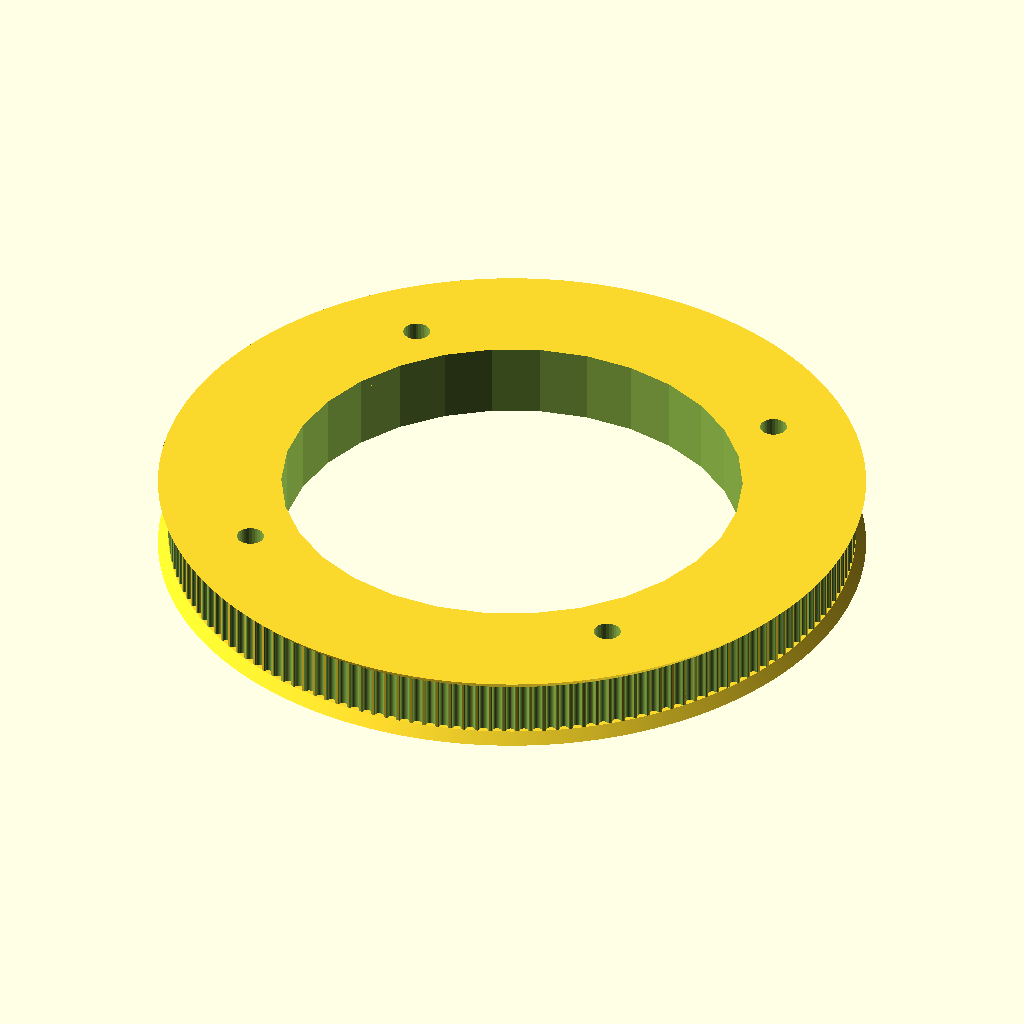
Cell 1 — every parameter at its default value.
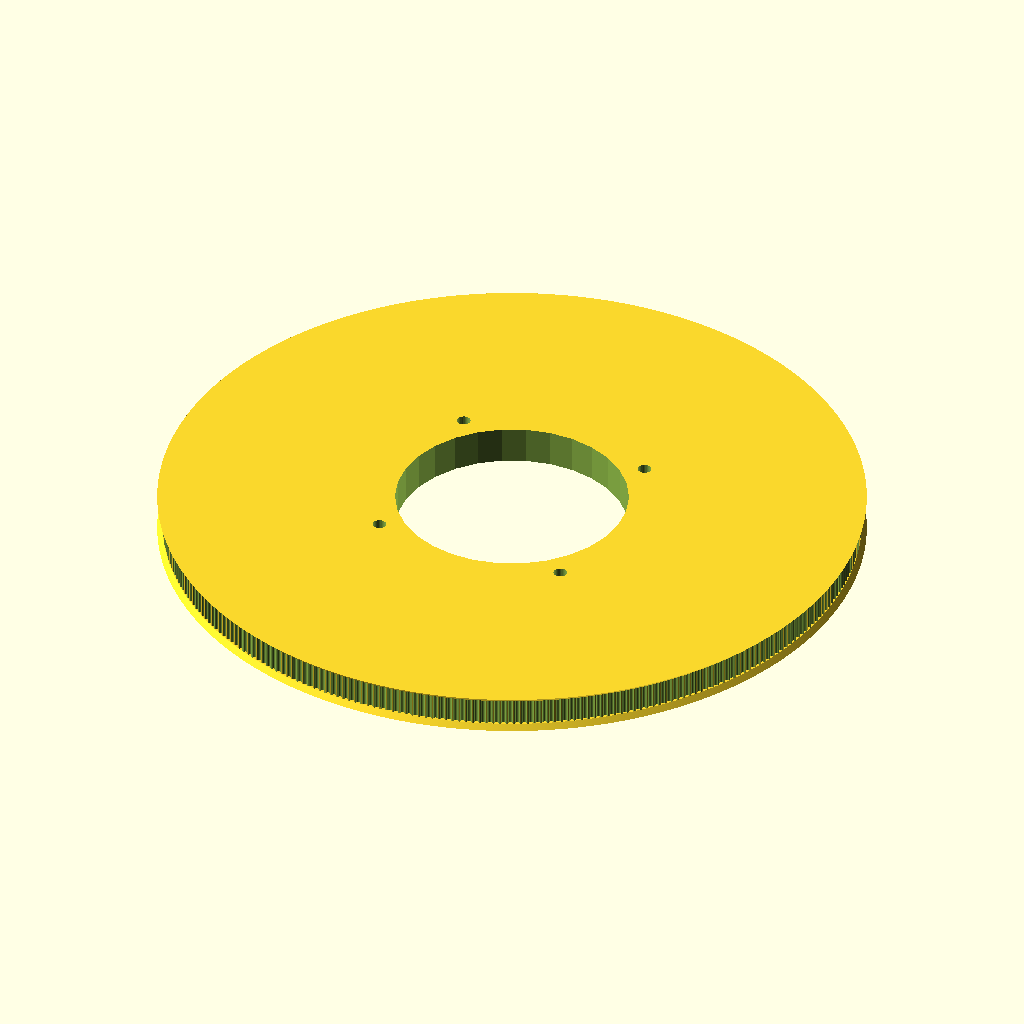
Cell 2: the same model with teeth = 320.
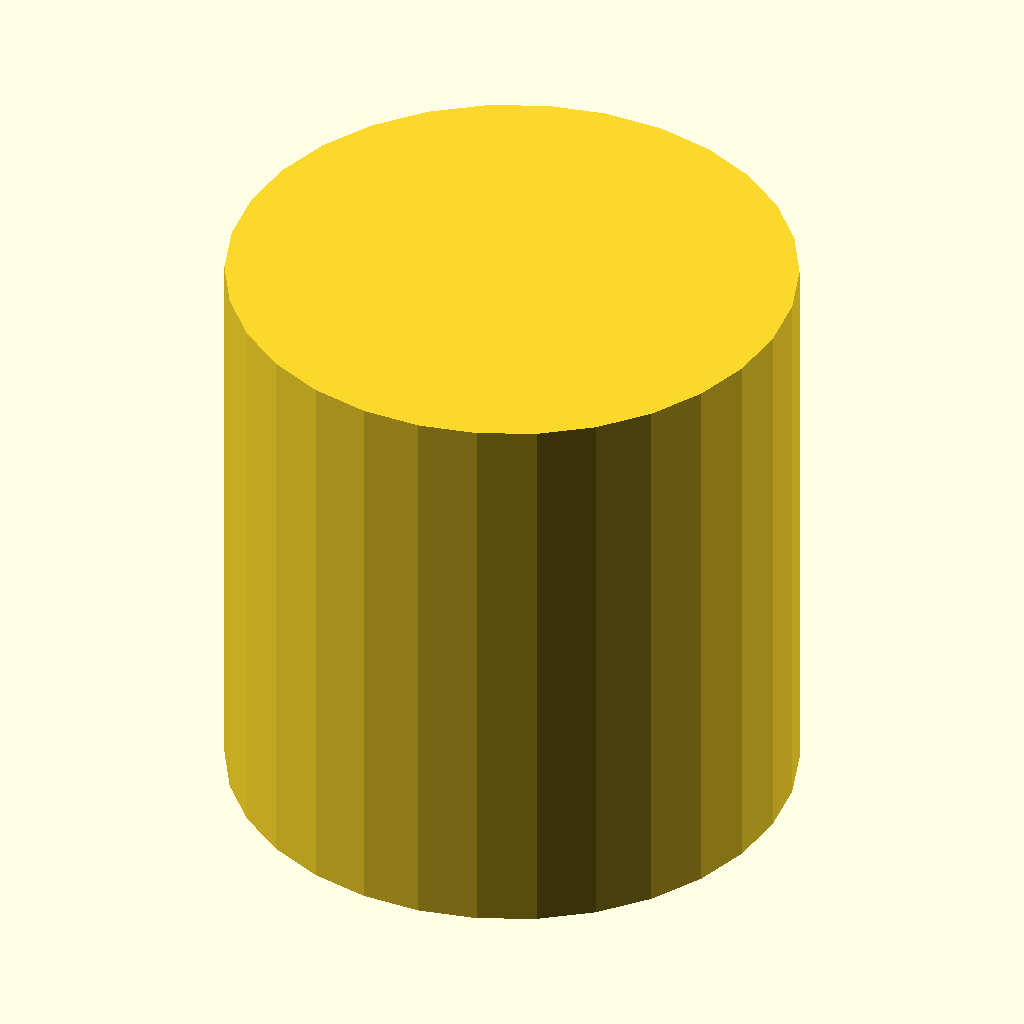
Cell 3: profile = 24 (everything else at default).
All cells are drawn from the same view direction (rotation 55°, 0°, 25°, orthographic, colour scheme Cornfield), but the view is re-fitted for each cell, so position and scale can differ between cells as well as the parameter.
Source of the model, serial/version1/hardware/mk2/base_variant2.scad:
// Parametric Pulley with multiple belt profiles
// by droftarts January 2012

// Based on pulleys by:
// http://www.thingiverse.com/thing:11256 by me!
// https://github.com/prusajr/PrusaMendel by Josef Prusa
// http://www.thingiverse.com/thing:3104 by GilesBathgate
// http://www.thingiverse.com/thing:2079 by nophead

// dxf tooth data from http://oem.cadregister.com/asp/PPOW_Entry.asp?company=915217&elementID=07807803/METRIC/URETH/WV0025/F
// pulley diameter checked and modelled from data at http://www.sdp-si.com/D265/HTML/D265T016.html

/**
 * @name Pulley
 * @category Printed
 * @using 1 x m3 nut, normal or nyloc
 * @using 1 x m3x10 set screw or 1 x m3x8 grub screw
 */


// tuneable constants

teeth = 160;			// Number of teeth, standard Mendel T5 belt = 8, gives Outside Diameter of 11.88mm
profile = 12;		// 1=MXL 2=40DP 3=XL 4=H 5=T2.5 6=T5 7=T10 8=AT5 9=HTD_3mm 10=HTD_5mm 11=HTD_8mm 12=GT2_2mm 13=GT2_3mm 14=GT2_5mm

motor_shaft = 5.2;	// NEMA17 motor shaft exact diameter = 5
m3_dia = 3.2;		// 3mm hole diameter
m3_nut_hex = 1;		// 1 for hex, 0 for square nut
m3_nut_flats = 5.7;	// normal M3 hex nut exact width = 5.5
m3_nut_depth = 2.7;	// normal M3 hex nut exact depth = 2.4, nyloc = 4

retainer = 1;		// Belt retainer above teeth, 0 = No, 1 = Yes
retainer_ht = 1.5;	// height of retainer flange over pulley, standard = 1.5
idler = 1;			// Belt retainer below teeth, 0 = No, 1 = Yes
idler_ht = 1.5;		// height of idler flange over pulley, standard = 1.5

pulley_t_ht = 8;	// length of toothed part of pulley, standard = 12
pulley_b_ht = 0;		// pulley base height, standard = 8. Set to same as idler_ht if you want an idler but no pulley.
pulley_b_dia = 30;	// pulley base diameter, standard = 20
no_of_nuts = 1;		// number of captive nuts required, standard = 1
nut_angle = 90;		// angle between nuts, standard = 90
nut_shaft_distance = 1.2;	// distance between inner face of nut and shaft, can be negative.


//	********************************
//	** Scaling tooth for good fit **
//	********************************
/*	To improve fit of belt to pulley, set the following constant. Decrease or increase by 0.1mm at a time. We are modelling the *BELT* tooth here, not the tooth on the pulley. Increasing the number will *decrease* the pulley tooth size. Increasing the tooth width will also scale proportionately the tooth depth, to maintain the shape of the tooth, and increase how far into the pulley the tooth is indented. Can be negative */

additional_tooth_width = 0.2; //mm

//	If you need more tooth depth than this provides, adjust the following constant. However, this will cause the shape of the tooth to change.

additional_tooth_depth = 0; //mm

// calculated constants

nut_elevation = pulley_b_ht/2;
m3_nut_points = 2*((m3_nut_flats/2)/cos(30)); // This is needed for the nut trap

// The following set the pulley diameter for a given number of teeth

MXL_pulley_dia = tooth_spacing (2.032,0.254);
40DP_pulley_dia = tooth_spacing (2.07264,0.1778);
XL_pulley_dia = tooth_spacing (5.08,0.254);
H_pulley_dia = tooth_spacing (9.525,0.381);
T2_5_pulley_dia = tooth_spaceing_curvefit (0.7467,0.796,1.026);
T5_pulley_dia = tooth_spaceing_curvefit (0.6523,1.591,1.064);
T10_pulley_dia = tooth_spacing (10,0.93);
AT5_pulley_dia = tooth_spaceing_curvefit (0.6523,1.591,1.064);
HTD_3mm_pulley_dia = tooth_spacing (3,0.381);
HTD_5mm_pulley_dia = tooth_spacing (5,0.5715);
HTD_8mm_pulley_dia = tooth_spacing (8,0.6858);
GT2_2mm_pulley_dia = tooth_spacing (2,0.254);
GT2_3mm_pulley_dia = tooth_spacing (3,0.381);
GT2_5mm_pulley_dia = tooth_spacing (5,0.5715);

// The following calls the pulley creation part, and passes the pulley diameter and tooth width to that module


difference(){
if ( profile == 1 ) { pulley ( "MXL" , MXL_pulley_dia , 0.508 , 1.321 ); }
if ( profile == 2 ) { pulley ( "40 D.P." , 40DP_pulley_dia , 0.457 , 1.226 ); }
if ( profile == 3 ) { pulley ( "XL" , XL_pulley_dia , 1.27, 3.051 ); }
if ( profile == 4 ) { pulley ( "H" , H_pulley_dia ,1.905 , 5.359 ); }
if ( profile == 5 ) { pulley ( "T2.5" , T2_5_pulley_dia , 0.7 , 1.678 ); }
if ( profile == 6 ) { pulley ( "T5" , T5_pulley_dia , 1.19 , 3.264 ); }
if ( profile == 7 ) { pulley ( "T10" , T10_pulley_dia , 2.5 , 6.13 ); }
if ( profile == 8 ) { pulley ( "AT5" , AT5_pulley_dia , 1.19 , 4.268 ); }
if ( profile == 9 ) { pulley ( "HTD 3mm" , HTD_3mm_pulley_dia , 1.289 , 2.27 ); }
if ( profile == 10 ) { pulley ( "HTD 5mm" , HTD_5mm_pulley_dia , 2.199 , 3.781 ); }
if ( profile == 11 ) { pulley ( "HTD 8mm" , HTD_8mm_pulley_dia , 3.607 , 6.603 ); }
if ( profile == 12 ) { pulley ( "GT2 2mm" , GT2_2mm_pulley_dia , 0.764 , 1.494 ); }
if ( profile == 13 ) { pulley ( "GT2 3mm" , GT2_3mm_pulley_dia , 1.169 , 2.31 ); }
if ( profile == 14 ) { pulley ( "GT2 5mm" , GT2_5mm_pulley_dia , 1.969 , 3.952 ); }
translate([0,0,-10])cylinder(r=34,h=70);
translate([+58/2,+58/2,-10])cylinder(r=2,h=40, $fn=30);
translate([-58/2,+58/2,-10])cylinder(r=2,h=40, $fn=30);
translate([-58/2,-58/2,-10])cylinder(r=2,h=40, $fn=30);
translate([+58/2,-58/2,-10])cylinder(r=2,h=40, $fn=30);
}
// Functions


function tooth_spaceing_curvefit (b,c,d)
	= ((c * pow(teeth,d)) / (b + pow(teeth,d))) * teeth ;

function tooth_spacing(tooth_pitch,pitch_line_offset)
	= (2*((teeth*tooth_pitch)/(3.14159265*2)-pitch_line_offset)) ;

// Main Module

module pulley( belt_type , pulley_OD , tooth_depth , tooth_width )
	{
	echo (str("Belt type = ",belt_type,"; Number of teeth = ",teeth,"; Pulley Outside Diameter = ",pulley_OD,"mm "));
	tooth_distance_from_centre = sqrt( pow(pulley_OD/2,2) - pow((tooth_width+additional_tooth_width)/2,2));
	tooth_width_scale = (tooth_width + additional_tooth_width ) / tooth_width;
	tooth_depth_scale = ((tooth_depth + additional_tooth_depth ) / tooth_depth) ;


//	************************************************************************
//	*** uncomment the following line if pulley is wider than puller base ***
//	************************************************************************

//	translate ([0,0, pulley_b_ht + pulley_t_ht + retainer_ht ]) rotate ([0,180,0])

	difference()
	 {	 
		union()
		{
			//base
	
			if ( pulley_b_ht < 2 ) { echo ("CAN'T DRAW PULLEY BASE, HEIGHT LESS THAN 2!!!"); } else {
				rotate_extrude($fn=pulley_b_dia*2)
				{
						square([pulley_b_dia/2-1,pulley_b_ht]);
						square([pulley_b_dia/2,pulley_b_ht-1]);
						translate([pulley_b_dia/2-1,pulley_b_ht-1]) circle(1);
				}
			}
	
		difference()
			{
			//shaft - diameter is outside diameter of pulley
			
			translate([0,0,pulley_b_ht]) 
			rotate ([0,0,360/(teeth*4)]) 
			cylinder(r=pulley_OD/2,h=pulley_t_ht, $fn=teeth*4);
	
			//teeth - cut out of shaft
		
			for(i=[1:teeth]) 
			rotate([0,0,i*(360/teeth)])
			translate([0,-tooth_distance_from_centre,pulley_b_ht -1]) 
			scale ([ tooth_width_scale , tooth_depth_scale , 1 ]) 
			{
			if ( profile == 1 ) { MXL();}
			if ( profile == 2 ) { 40DP();}
			if ( profile == 3 ) { XL();}
			if ( profile == 4 ) { H();}
			if ( profile == 5 ) { T2_5();}
			if ( profile == 6 ) { T5();}
			if ( profile == 7 ) { T10();}
			if ( profile == 8 ) { AT5();}
			if ( profile == 9 ) { HTD_3mm();}
			if ( profile == 10 ) { HTD_5mm();}
			if ( profile == 11 ) { HTD_8mm();}
			if ( profile == 12 ) { GT2_2mm();}
			if ( profile == 13 ) { GT2_3mm();}
			if ( profile == 14 ) { GT2_5mm();}
			}

			}
			
		//belt retainer / idler
		if ( retainer > 0 ) {translate ([0,0, pulley_b_ht + pulley_t_ht ]) 
		rotate_extrude($fn=teeth*4)  
		polygon([[0,0],[pulley_OD/2,0],[pulley_OD/2 + retainer_ht , retainer_ht],[0 , retainer_ht],[0,0]]);}
		
		if ( idler > 0 ) {translate ([0,0, pulley_b_ht - idler_ht ]) 
		rotate_extrude($fn=teeth*4)  
		polygon([[0,0],[pulley_OD/2 + idler_ht,0],[pulley_OD/2 , idler_ht],[0 , idler_ht],[0,0]]);}
	
		}
	   
		//hole for motor shaft
		translate([0,0,-1])cylinder(r=motor_shaft/2,h=pulley_b_ht + pulley_t_ht + retainer_ht + 2,$fn=motor_shaft*4);
				
		//captive nut and grub screw holes
	
		if ( pulley_b_ht < m3_nut_flats ) { echo ("CAN'T DRAW CAPTIVE NUTS, HEIGHT LESS THAN NUT DIAMETER!!!"); } else {
		if ( (pulley_b_dia - motor_shaft)/2 < m3_nut_depth + 3 ) { echo ("CAN'T DRAW CAPTIVE NUTS, DIAMETER TOO SMALL FOR NUT DEPTH!!!"); } else {
	
			for(j=[1:no_of_nuts]) rotate([0,0,j*nut_angle])
			translate([0,0,nut_elevation])rotate([90,0,0])
	
			union()
			{
				//entrance
				translate([0,-pulley_b_ht/4-0.5,motor_shaft/2+m3_nut_depth/2+nut_shaft_distance]) cube([m3_nut_flats,pulley_b_ht/2+1,m3_nut_depth],center=true);
	
				//nut
				if ( m3_nut_hex > 0 )
					{
						// hex nut
						translate([0,0.25,motor_shaft/2+m3_nut_depth/2+nut_shaft_distance]) rotate([0,0,30]) cylinder(r=m3_nut_points/2,h=m3_nut_depth,center=true,$fn=6);
					} else {
						// square nut
						translate([0,0.25,motor_shaft/2+m3_nut_depth/2+nut_shaft_distance]) cube([m3_nut_flats,m3_nut_flats,m3_nut_depth],center=true);
					}
	
				//grub screw hole
				rotate([0,0,22.5])cylinder(r=m3_dia/2,h=pulley_b_dia/2+1,$fn=8);
			}
		}}
	 }
	   
	}


// Tooth profile modules

module MXL()
	{
	linear_extrude(height=pulley_t_ht+2) polygon([[-0.660421,-0.5],[-0.660421,0],[-0.621898,0.006033],[-0.587714,0.023037],[-0.560056,0.049424],[-0.541182,0.083609],[-0.417357,0.424392],[-0.398413,0.458752],[-0.370649,0.48514],[-0.336324,0.502074],[-0.297744,0.508035],[0.297744,0.508035],[0.336268,0.502074],[0.370452,0.48514],[0.39811,0.458752],[0.416983,0.424392],[0.540808,0.083609],[0.559752,0.049424],[0.587516,0.023037],[0.621841,0.006033],[0.660421,0],[0.660421,-0.5]]);
	}

module 40DP()
	{
	linear_extrude(height=pulley_t_ht+2) polygon([[-0.612775,-0.5],[-0.612775,0],[-0.574719,0.010187],[-0.546453,0.0381],[-0.355953,0.3683],[-0.327604,0.405408],[-0.291086,0.433388],[-0.248548,0.451049],[-0.202142,0.4572],[0.202494,0.4572],[0.248653,0.451049],[0.291042,0.433388],[0.327609,0.405408],[0.356306,0.3683],[0.546806,0.0381],[0.574499,0.010187],[0.612775,0],[0.612775,-0.5]]);
	}

module XL()
	{
	linear_extrude(height=pulley_t_ht+2) polygon([[-1.525411,-1],[-1.525411,0],[-1.41777,0.015495],[-1.320712,0.059664],[-1.239661,0.129034],[-1.180042,0.220133],[-0.793044,1.050219],[-0.733574,1.141021],[-0.652507,1.210425],[-0.555366,1.254759],[-0.447675,1.270353],[0.447675,1.270353],[0.555366,1.254759],[0.652507,1.210425],[0.733574,1.141021],[0.793044,1.050219],[1.180042,0.220133],[1.239711,0.129034],[1.320844,0.059664],[1.417919,0.015495],[1.525411,0],[1.525411,-1]]);
	}

module H()
	{
	linear_extrude(height=pulley_t_ht+2) polygon([[-2.6797,-1],[-2.6797,0],[-2.600907,0.006138],[-2.525342,0.024024],[-2.45412,0.052881],[-2.388351,0.091909],[-2.329145,0.140328],[-2.277614,0.197358],[-2.234875,0.262205],[-2.202032,0.334091],[-1.75224,1.57093],[-1.719538,1.642815],[-1.676883,1.707663],[-1.62542,1.764693],[-1.566256,1.813112],[-1.500512,1.85214],[-1.4293,1.880997],[-1.353742,1.898883],[-1.274949,1.905021],[1.275281,1.905021],[1.354056,1.898883],[1.429576,1.880997],[1.500731,1.85214],[1.566411,1.813112],[1.625508,1.764693],[1.676919,1.707663],[1.719531,1.642815],[1.752233,1.57093],[2.20273,0.334091],[2.235433,0.262205],[2.278045,0.197358],[2.329455,0.140328],[2.388553,0.091909],[2.454233,0.052881],[2.525384,0.024024],[2.600904,0.006138],[2.6797,0],[2.6797,-1]]);
	}

module T2_5()
	{
	linear_extrude(height=pulley_t_ht+2) polygon([[-0.839258,-0.5],[-0.839258,0],[-0.770246,0.021652],[-0.726369,0.079022],[-0.529167,0.620889],[-0.485025,0.67826],[-0.416278,0.699911],[0.416278,0.699911],[0.484849,0.67826],[0.528814,0.620889],[0.726369,0.079022],[0.770114,0.021652],[0.839258,0],[0.839258,-0.5]]);
	}

module T5()
	{
	linear_extrude(height=pulley_t_ht+2) polygon([[-1.632126,-0.5],[-1.632126,0],[-1.568549,0.004939],[-1.507539,0.019367],[-1.450023,0.042686],[-1.396912,0.074224],[-1.349125,0.113379],[-1.307581,0.159508],[-1.273186,0.211991],[-1.246868,0.270192],[-1.009802,0.920362],[-0.983414,0.978433],[-0.949018,1.030788],[-0.907524,1.076798],[-0.859829,1.115847],[-0.80682,1.147314],[-0.749402,1.170562],[-0.688471,1.184956],[-0.624921,1.189895],[0.624971,1.189895],[0.688622,1.184956],[0.749607,1.170562],[0.807043,1.147314],[0.860055,1.115847],[0.907754,1.076798],[0.949269,1.030788],[0.9837,0.978433],[1.010193,0.920362],[1.246907,0.270192],[1.273295,0.211991],[1.307726,0.159508],[1.349276,0.113379],[1.397039,0.074224],[1.450111,0.042686],[1.507589,0.019367],[1.568563,0.004939],[1.632126,0],[1.632126,-0.5]]);
	}

module T10()
	{
	linear_extrude(height=pulley_t_ht+2) polygon([[-3.06511,-1],[-3.06511,0],[-2.971998,0.007239],[-2.882718,0.028344],[-2.79859,0.062396],[-2.720931,0.108479],[-2.651061,0.165675],[-2.590298,0.233065],[-2.539962,0.309732],[-2.501371,0.394759],[-1.879071,2.105025],[-1.840363,2.190052],[-1.789939,2.266719],[-1.729114,2.334109],[-1.659202,2.391304],[-1.581518,2.437387],[-1.497376,2.47144],[-1.408092,2.492545],[-1.314979,2.499784],[1.314979,2.499784],[1.408091,2.492545],[1.497371,2.47144],[1.581499,2.437387],[1.659158,2.391304],[1.729028,2.334109],[1.789791,2.266719],[1.840127,2.190052],[1.878718,2.105025],[2.501018,0.394759],[2.539726,0.309732],[2.59015,0.233065],[2.650975,0.165675],[2.720887,0.108479],[2.798571,0.062396],[2.882713,0.028344],[2.971997,0.007239],[3.06511,0],[3.06511,-1]]);
	}

module AT5()
	{
	linear_extrude(height=pulley_t_ht+2) polygon([[-2.134129,-0.75],[-2.134129,0],[-2.058023,0.005488],[-1.984595,0.021547],[-1.914806,0.047569],[-1.849614,0.082947],[-1.789978,0.127073],[-1.736857,0.179338],[-1.691211,0.239136],[-1.653999,0.305859],[-1.349199,0.959203],[-1.286933,1.054635],[-1.201914,1.127346],[-1.099961,1.173664],[-0.986896,1.18992],[0.986543,1.18992],[1.099614,1.173664],[1.201605,1.127346],[1.286729,1.054635],[1.349199,0.959203],[1.653646,0.305859],[1.690859,0.239136],[1.73651,0.179338],[1.789644,0.127073],[1.849305,0.082947],[1.914539,0.047569],[1.984392,0.021547],[2.057906,0.005488],[2.134129,0],[2.134129,-0.75]]);
	}

module HTD_3mm()
	{
	linear_extrude(height=pulley_t_ht+2) polygon([[-1.135062,-0.5],[-1.135062,0],[-1.048323,0.015484],[-0.974284,0.058517],[-0.919162,0.123974],[-0.889176,0.206728],[-0.81721,0.579614],[-0.800806,0.653232],[-0.778384,0.72416],[-0.750244,0.792137],[-0.716685,0.856903],[-0.678005,0.918199],[-0.634505,0.975764],[-0.586483,1.029338],[-0.534238,1.078662],[-0.47807,1.123476],[-0.418278,1.16352],[-0.355162,1.198533],[-0.289019,1.228257],[-0.22015,1.25243],[-0.148854,1.270793],[-0.07543,1.283087],[-0.000176,1.28905],[0.075081,1.283145],[0.148515,1.270895],[0.219827,1.252561],[0.288716,1.228406],[0.354879,1.19869],[0.418018,1.163675],[0.477831,1.123623],[0.534017,1.078795],[0.586276,1.029452],[0.634307,0.975857],[0.677809,0.91827],[0.716481,0.856953],[0.750022,0.792167],[0.778133,0.724174],[0.800511,0.653236],[0.816857,0.579614],[0.888471,0.206728],[0.919014,0.123974],[0.974328,0.058517],[1.048362,0.015484],[1.135062,0],[1.135062,-0.5]]);
	}

module HTD_5mm()
	{
	linear_extrude(height=pulley_t_ht+2) polygon([[-1.89036,-0.75],[-1.89036,0],[-1.741168,0.02669],[-1.61387,0.100806],[-1.518984,0.21342],[-1.467026,0.3556],[-1.427162,0.960967],[-1.398568,1.089602],[-1.359437,1.213531],[-1.310296,1.332296],[-1.251672,1.445441],[-1.184092,1.552509],[-1.108081,1.653042],[-1.024167,1.746585],[-0.932877,1.832681],[-0.834736,1.910872],[-0.730271,1.980701],[-0.62001,2.041713],[-0.504478,2.09345],[-0.384202,2.135455],[-0.259708,2.167271],[-0.131524,2.188443],[-0.000176,2.198511],[0.131296,2.188504],[0.259588,2.167387],[0.384174,2.135616],[0.504527,2.093648],[0.620123,2.04194],[0.730433,1.980949],[0.834934,1.911132],[0.933097,1.832945],[1.024398,1.746846],[1.108311,1.653291],[1.184308,1.552736],[1.251865,1.445639],[1.310455,1.332457],[1.359552,1.213647],[1.39863,1.089664],[1.427162,0.960967],[1.467026,0.3556],[1.518984,0.21342],[1.61387,0.100806],[1.741168,0.02669],[1.89036,0],[1.89036,-0.75]]);
	}

module HTD_8mm()
	{
	linear_extrude(height=pulley_t_ht+2) polygon([[-3.301471,-1],[-3.301471,0],[-3.16611,0.012093],[-3.038062,0.047068],[-2.919646,0.10297],[-2.813182,0.177844],[-2.720989,0.269734],[-2.645387,0.376684],[-2.588694,0.496739],[-2.553229,0.627944],[-2.460801,1.470025],[-2.411413,1.691917],[-2.343887,1.905691],[-2.259126,2.110563],[-2.158035,2.30575],[-2.041518,2.490467],[-1.910478,2.66393],[-1.76582,2.825356],[-1.608446,2.973961],[-1.439261,3.10896],[-1.259169,3.22957],[-1.069074,3.335006],[-0.869878,3.424485],[-0.662487,3.497224],[-0.447804,3.552437],[-0.226732,3.589341],[-0.000176,3.607153],[0.226511,3.589461],[0.447712,3.552654],[0.66252,3.497516],[0.870027,3.424833],[1.069329,3.33539],[1.259517,3.229973],[1.439687,3.109367],[1.608931,2.974358],[1.766344,2.825731],[1.911018,2.664271],[2.042047,2.490765],[2.158526,2.305998],[2.259547,2.110755],[2.344204,1.905821],[2.411591,1.691983],[2.460801,1.470025],[2.553229,0.627944],[2.588592,0.496739],[2.645238,0.376684],[2.720834,0.269734],[2.81305,0.177844],[2.919553,0.10297],[3.038012,0.047068],[3.166095,0.012093],[3.301471,0],[3.301471,-1]]);
	}

module GT2_2mm()
	{
	linear_extrude(height=pulley_t_ht+2) polygon([[0.747183,-0.5],[0.747183,0],[0.647876,0.037218],[0.598311,0.130528],[0.578556,0.238423],[0.547158,0.343077],[0.504649,0.443762],[0.451556,0.53975],[0.358229,0.636924],[0.2484,0.707276],[0.127259,0.750044],[0,0.76447],[-0.127259,0.750044],[-0.2484,0.707276],[-0.358229,0.636924],[-0.451556,0.53975],[-0.504797,0.443762],[-0.547291,0.343077],[-0.578605,0.238423],[-0.598311,0.130528],[-0.648009,0.037218],[-0.747183,0],[-0.747183,-0.5]]);
	}

module GT2_3mm()
	{
	linear_extrude(height=pulley_t_ht+2) polygon([[-1.155171,-0.5],[-1.155171,0],[-1.065317,0.016448],[-0.989057,0.062001],[-0.93297,0.130969],[-0.90364,0.217664],[-0.863705,0.408181],[-0.800056,0.591388],[-0.713587,0.765004],[-0.60519,0.926747],[-0.469751,1.032548],[-0.320719,1.108119],[-0.162625,1.153462],[0,1.168577],[0.162625,1.153462],[0.320719,1.108119],[0.469751,1.032548],[0.60519,0.926747],[0.713587,0.765004],[0.800056,0.591388],[0.863705,0.408181],[0.90364,0.217664],[0.932921,0.130969],[0.988924,0.062001],[1.065168,0.016448],[1.155171,0],[1.155171,-0.5]]);
	}

module GT2_5mm()
	{
	linear_extrude(height=pulley_t_ht+2) polygon([[-1.975908,-0.75],[-1.975908,0],[-1.797959,0.03212],[-1.646634,0.121224],[-1.534534,0.256431],[-1.474258,0.426861],[-1.446911,0.570808],[-1.411774,0.712722],[-1.368964,0.852287],[-1.318597,0.989189],[-1.260788,1.123115],[-1.195654,1.25375],[-1.12331,1.380781],[-1.043869,1.503892],[-0.935264,1.612278],[-0.817959,1.706414],[-0.693181,1.786237],[-0.562151,1.851687],[-0.426095,1.9027],[-0.286235,1.939214],[-0.143795,1.961168],[0,1.9685],[0.143796,1.961168],[0.286235,1.939214],[0.426095,1.9027],[0.562151,1.851687],[0.693181,1.786237],[0.817959,1.706414],[0.935263,1.612278],[1.043869,1.503892],[1.123207,1.380781],[1.195509,1.25375],[1.26065,1.123115],[1.318507,0.989189],[1.368956,0.852287],[1.411872,0.712722],[1.447132,0.570808],[1.474611,0.426861],[1.534583,0.256431],[1.646678,0.121223],[1.798064,0.03212],[1.975908,0],[1.975908,-0.75]]);
	}
Customizer parameters (derived from the source; name, type, default, range or options):
teeth: number, default 160
profile: number, default 12
motor_shaft: number, default 5.2
m3_dia: number, default 3.2
m3_nut_hex: number, default 1
m3_nut_flats: number, default 5.7
m3_nut_depth: number, default 2.7
retainer: number, default 1
retainer_ht: number, default 1.5
idler: number, default 1
idler_ht: number, default 1.5
pulley_t_ht: number, default 8
pulley_b_ht: number, default 0
pulley_b_dia: number, default 30
no_of_nuts: number, default 1
nut_angle: number, default 90
nut_shaft_distance: number, default 1.2
additional_tooth_width: number, default 0.2
additional_tooth_depth: number, default 0
